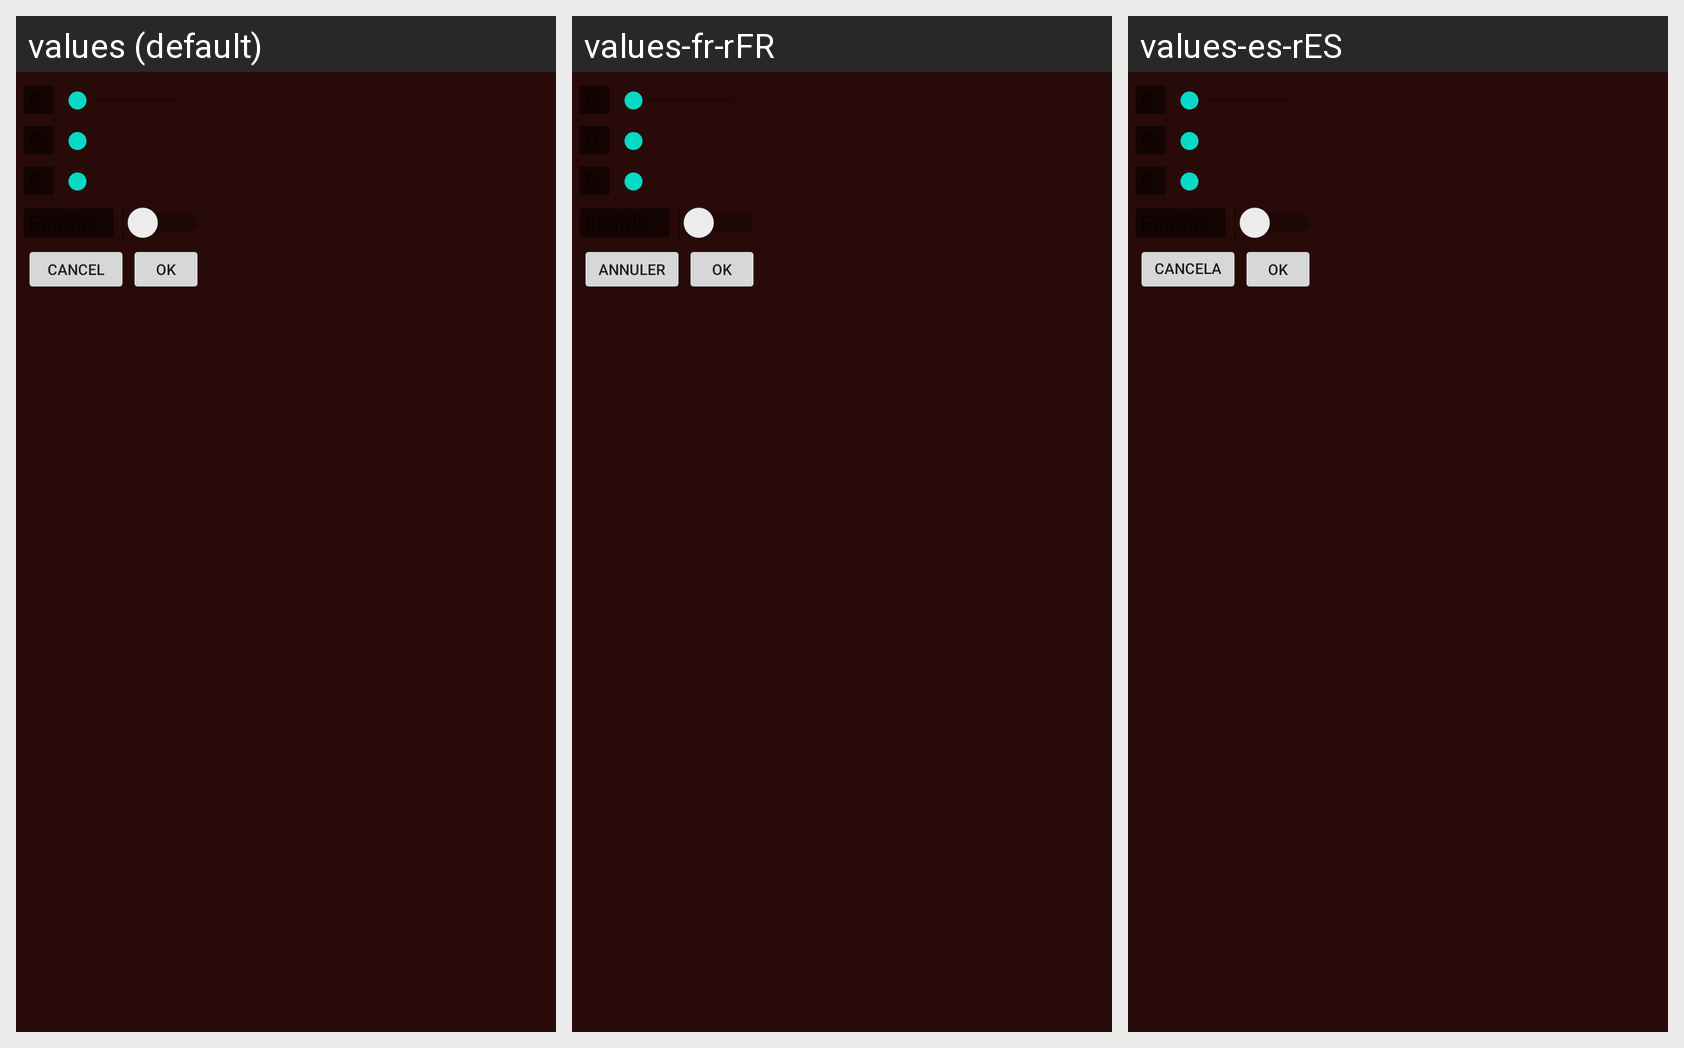

Here is an Android app screen in its default locale and in the app's own translations. Write out the translated-string differences for the strings that appear on this screen.
Android screen res/layout/pop_color.xml rendered under 3 locales, left to right: values (default), values-fr-rFR, values-es-rES. Device: Nexus 5 (rendered at 1080×1920; each locale shown at half size, 540×960, under a caption strip naming it); theme Theme.MaterialComponents.DayNight.NoActionBar.
Other locales in the repository, not shown: values-ar, values-it, values-zh-rCN.
Strings drawn on this screen, with the default value and each locale's value (text and hints the layout hard-codes, and strings that could not be matched under every locale, appear in the picture but are not listed):

cancel
  values: Cancel
  values-fr-rFR: Annuler
  values-es-rES: Cancelar

ok
  values: OK
  values-fr-rFR: Ok
  values-es-rES: OK
